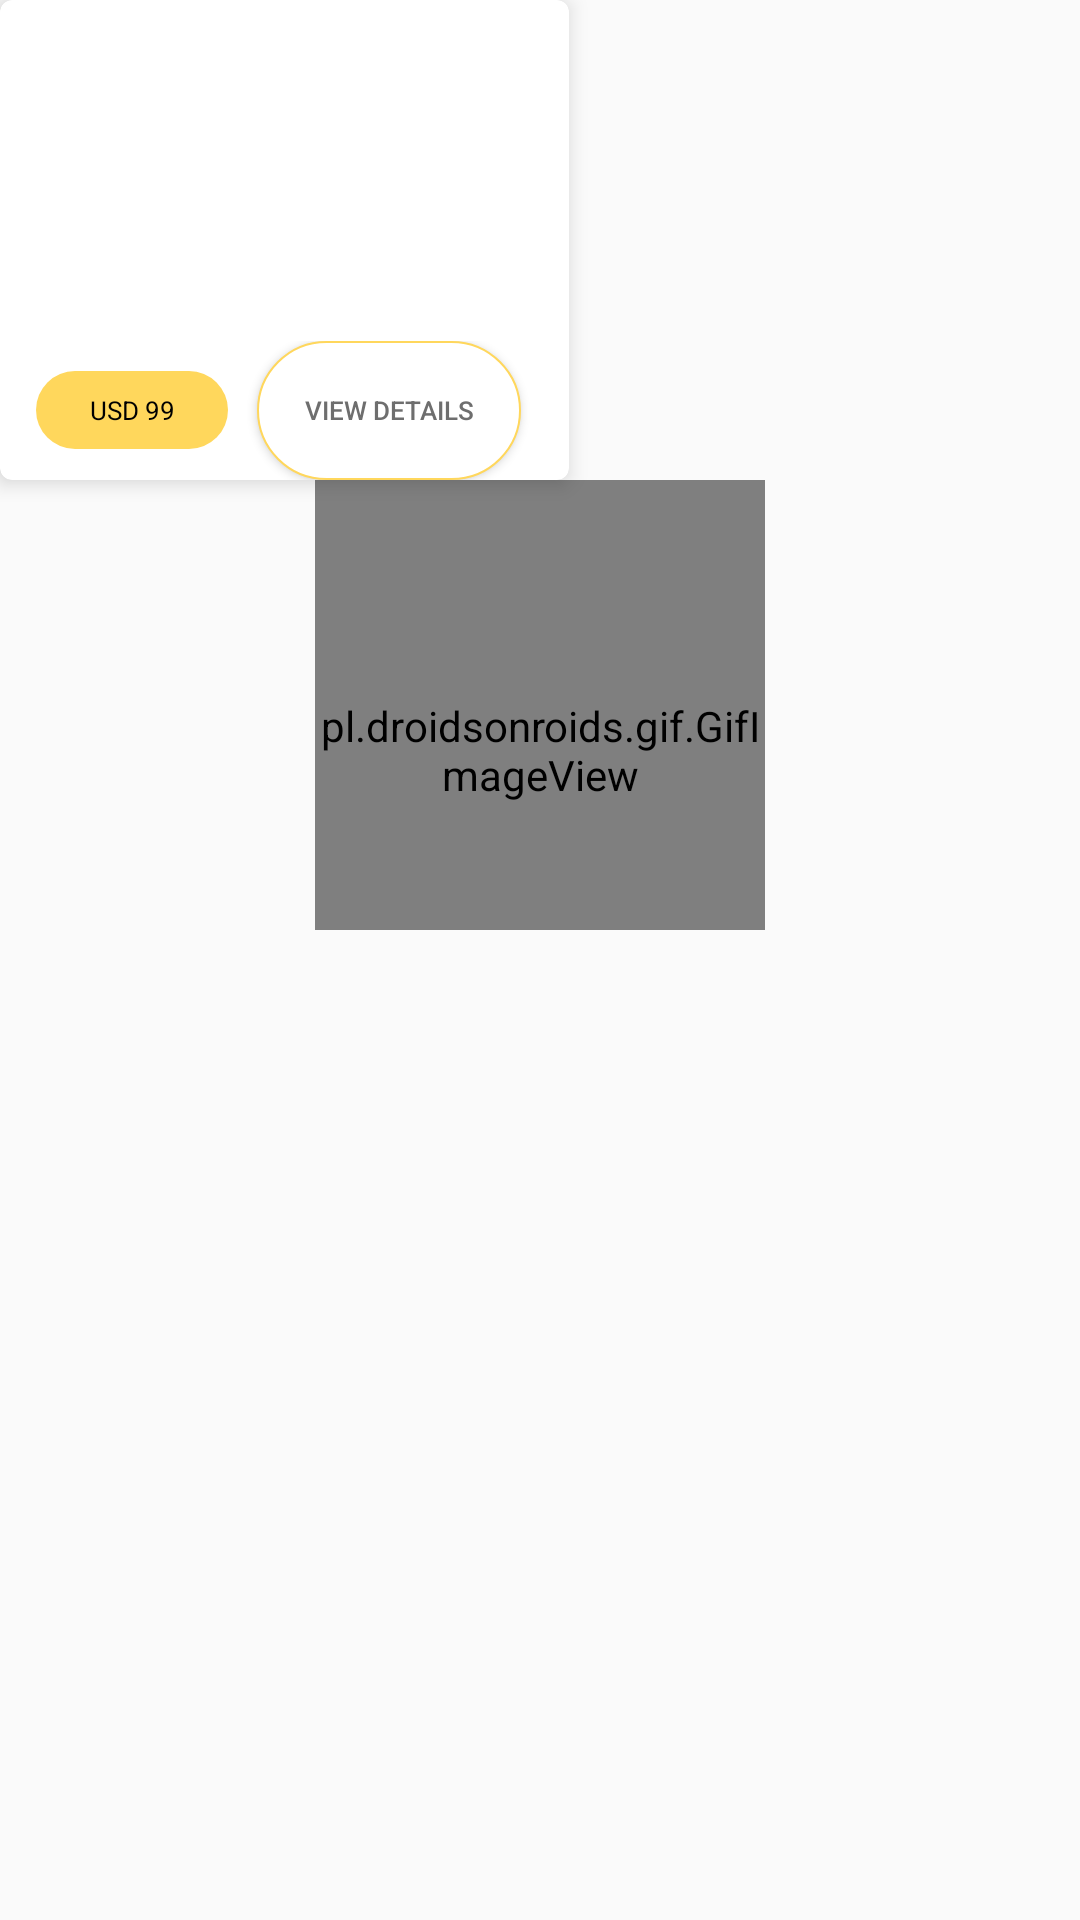

This screen was rendered from an Android layout file. Write that file and the resources it references.
<!-- AndroidManifest.xml: application theme AppTheme.NoActionBar -->
<!-- res/layout/recycleitem_product_list.xml -->
<?xml version="1.0" encoding="utf-8"?>
<LinearLayout xmlns:android="http://schemas.android.com/apk/res/android"
    xmlns:app="http://schemas.android.com/apk/res-auto"
    android:orientation="vertical"
    android:layout_width="match_parent"
    android:clipToPadding="false"
    android:layout_gravity="center_horizontal"
    android:id="@+id/recycleitem_linearlayout_product_list"
    android:background="@android:color/transparent"
    android:layout_height="wrap_content">

    <android.support.v7.widget.CardView
        android:layout_width="189.6dp"
        android:layout_height="160dp"

        app:cardBackgroundColor="@color/white"
        android:id="@+id/card_item"
        app:cardElevation="4dp"
        app:cardCornerRadius="4dp"
        >

        <LinearLayout
            android:layout_width="match_parent"
            android:layout_height="wrap_content"
            android:orientation="vertical">

            <ImageView
                android:layout_width="match_parent"
                android:layout_height="100dp"
                android:layout_gravity="center_horizontal"
                android:layout_centerHorizontal="true"
                android:adjustViewBounds="true"
                android:id="@+id/product_image"
                />
            <LinearLayout
                android:layout_width="match_parent"
                android:gravity="center_vertical"
                android:layout_height="wrap_content"
                android:orientation="horizontal">

                <TextView
                    android:layout_width="wrap_content"
                    android:layout_height="wrap_content"
                    android:layout_weight="1"
                    android:textSize="10sp"
                    android:layout_below="@+id/product_image"
                    android:layout_centerInParent="true"
                    android:fontFamily="sans-serif-light"
                    android:textAlignment="center"
                    android:layout_gravity="center_vertical|right"
                    android:id="@+id/product_name"
                    />
                <TextView
                    android:layout_width="wrap_content"
                    android:layout_height="wrap_content"
                    android:layout_weight="1"
                    android:textSize="10sp"
                    android:layout_below="@+id/product_name"
                    android:layout_centerInParent="true"
                    android:fontFamily="sans-serif-light"
                    android:textAlignment="center"
                    android:layout_gravity="center_vertical"
                    android:id="@+id/product_name_fname"
                    />

            </LinearLayout>

            <LinearLayout
                android:layout_width="match_parent"
                android:layout_height="wrap_content"
                android:orientation="horizontal">

                <TextView
                    android:layout_width="64dp"
                    android:layout_height="wrap_content"
                    android:textAlignment="center"
                    android:textColor="#000000"
                    android:padding="7dp"
                    android:layout_marginLeft="12dp"
                    android:textSize="8.8dp"
                    android:background="@drawable/food_item_price"
                    android:text= "USD 99"
                    android:id="@id/product_price"/>

                <Button
                    android:layout_width="88dp"
                    android:layout_height="wrap_content"
                    android:layout_marginLeft="9.6dp"
                    android:background="@drawable/food_item_button"
                    android:textSize="8.8dp"
                    android:text="View Details"
                    android:textColor="#6E6E6E"
                    android:paddingTop="0dp"
                    android:paddingBottom="0dp"
                    android:id="@+id/viewdetails"/>

            </LinearLayout>
        </LinearLayout>
            
                
                
                
                
                
                
                
                
                
                

            
                
                
                
                
                
                
                
                
                
                
                
                
                

    </android.support.v7.widget.CardView>
    
    
    
    
    
    

    
    
    
    
    
    
    

    

    <pl.droidsonroids.gif.GifImageView
        android:layout_width="150dp"
        android:layout_height="150dp"
        android:id="@+id/gif_panda"
        android:paddingTop="30dp"
        android:layout_gravity="center"
        android:src="@drawable/gifpand2"
        />
</LinearLayout>
<!-- resources referenced by this layout -->
<resources>
  <color name="black">#000000</color>
  <color name="colorPrimary">#ffc61a</color>
  <color name="white">#FFFFFF</color>
  <!-- drawable food_item_button (drawable) -->
  <?xml version="1.0" encoding="utf-8"?>
  
  <shape xmlns:android="http://schemas.android.com/apk/res/android"
      android:shape="rectangle" >
  
      <corners
          android:radius="30dp"
          />
  
      <solid android:color="#FFFFFF" />
  
      
          
          
          
          
  
      <stroke android:width="0.5dp" android:color="#FFD75C" />
  
      
  
      <size
          android:height="25dp"
          android:width="70dp"  />
  
  </shape>
  <!-- drawable food_item_price (drawable) -->
  <?xml version="1.0" encoding="utf-8"?>
  
  <shape xmlns:android="http://schemas.android.com/apk/res/android"
      android:shape="rectangle" >
  
      <corners
          android:radius="30dp"
         />
  
      <solid android:color="#FFD75C" />
  
      
  
      
  
      
  
      <size
          android:height="25dp"
          android:width="40dp" />
  
  </shape>
  <!-- drawable gradient_down (drawable) -->
  <?xml version="1.0" encoding="utf-8"?>
  <shape xmlns:android="http://schemas.android.com/apk/res/android"
      android:shape="rectangle">
  
      <gradient
          android:startColor="#8c8c8c"
          android:endColor="#ff0000"
          android:type="linear"
          android:angle="270"> 
      </gradient>
  
  </shape>
  <!-- drawable gradient_right (drawable) -->
  <?xml version="1.0" encoding="utf-8"?>
  <shape xmlns:android="http://schemas.android.com/apk/res/android"
      android:shape="rectangle">
  
      <gradient
          android:startColor="@color/colorPrimaryDark"
          android:endColor="@color/colorPrimaryDarker"
          android:type="linear"
          android:angle="0"> 
      </gradient>
  
  </shape>
  <style name="AppTheme.NoActionBar">
          <item name="windowActionBar">false</item>
          <item name="windowNoTitle">true</item>
      </style>
  <color name="colorPrimaryDark">#18bbcd</color>
  <color name="colorPrimaryDarker">#107d89</color>
</resources>
